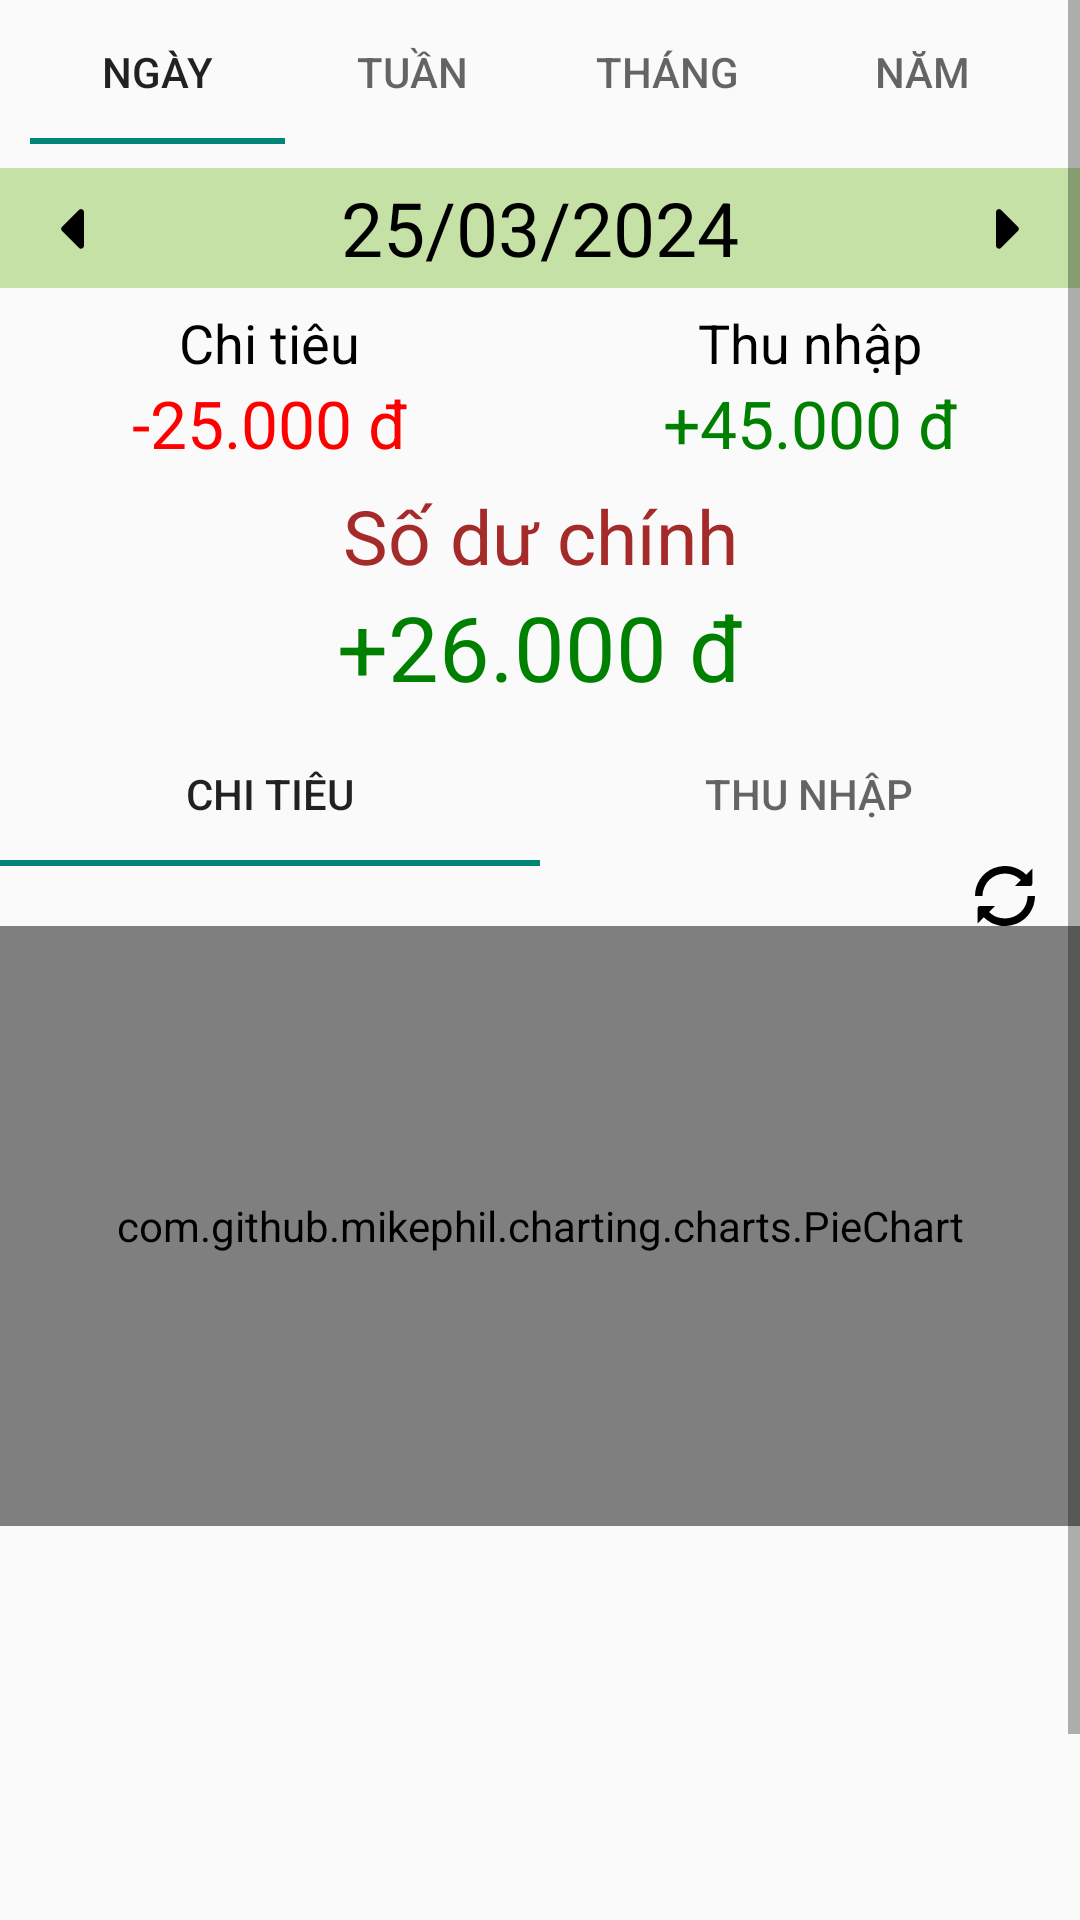

Write the Android layout XML for this screen, with the resource values it uses.
<!-- AndroidManifest.xml: application theme Theme.MePro -->
<!-- res/layout/fragment_saving_report.xml -->
<?xml version="1.0" encoding="utf-8"?>
<LinearLayout
    xmlns:android="http://schemas.android.com/apk/res/android"
    android:layout_width="match_parent"
    android:layout_height="match_parent">

    <ScrollView
        android:layout_width="match_parent"
        android:layout_height="wrap_content">

        <LinearLayout
            android:layout_width="match_parent"
            android:layout_height="match_parent"
            android:orientation="vertical">

            <com.google.android.material.tabs.TabLayout
                android:id="@+id/tablayoutTime"
                android:layout_width="match_parent"
                android:layout_height="wrap_content"
                android:layout_marginLeft="10dp"
                android:layout_marginRight="10dp">

                <com.google.android.material.tabs.TabItem
                    android:id="@+id/tabItemDay"
                    android:layout_width="wrap_content"
                    android:layout_height="wrap_content"
                    android:text="Ngày" />

                <com.google.android.material.tabs.TabItem
                    android:id="@+id/tabItemWeek"
                    android:layout_width="wrap_content"
                    android:layout_height="wrap_content"
                    android:text="Tuần" />

                <com.google.android.material.tabs.TabItem
                    android:id="@+id/tabItemMonth"
                    android:layout_width="wrap_content"
                    android:layout_height="wrap_content"
                    android:text="Tháng" />

                <com.google.android.material.tabs.TabItem
                    android:id="@+id/tabItemYear"
                    android:layout_width="wrap_content"
                    android:layout_height="wrap_content"
                    android:text="Năm" />
            </com.google.android.material.tabs.TabLayout>

            <LinearLayout
                android:layout_width="match_parent"
                android:layout_height="wrap_content"
                android:layout_marginTop="8dp"
                android:background="#C5E1A5"
                android:orientation="horizontal">

                <ImageButton
                    android:id="@+id/imgbtBefore"
                    android:layout_width="50dp"
                    android:layout_height="40dp"
                    android:background="#C5E1A5"
                    android:src="@drawable/ic_truoc" />

                <TextView
                    android:id="@+id/tvTime"
                    android:layout_width="match_parent"
                    android:layout_height="match_parent"
                    android:layout_weight="1"
                    android:gravity="center"
                    android:text="25/03/2024"
                    android:textColor="@color/black"
                    android:textSize="25dp" />

                <ImageButton
                    android:id="@+id/imgbtLater"
                    android:layout_width="50dp"
                    android:layout_height="40dp"
                    android:background="#C5E1A5"
                    android:src="@drawable/ic_sau" />
            </LinearLayout>

            <LinearLayout
                android:layout_width="match_parent"
                android:layout_height="wrap_content"
                android:layout_marginTop="6dp"
                android:orientation="horizontal">

                <LinearLayout
                    android:layout_width="match_parent"
                    android:layout_height="wrap_content"
                    android:layout_weight="1"
                    android:gravity="center"
                    android:orientation="vertical">

                    <TextView
                        android:layout_width="wrap_content"
                        android:layout_height="wrap_content"
                        android:text="Chi tiêu"
                        android:textColor="@color/black"
                        android:textSize="18sp" />

                    <TextView
                        android:id="@+id/tvSpent"
                        android:layout_width="wrap_content"
                        android:layout_height="wrap_content"
                        android:text="-25.000 đ"
                        android:textColor="@color/colorRed"
                        android:textSize="22sp" />
                </LinearLayout>

                <LinearLayout
                    android:layout_width="match_parent"
                    android:layout_height="wrap_content"
                    android:layout_weight="1"
                    android:gravity="center"
                    android:orientation="vertical">

                    <TextView
                        android:layout_width="wrap_content"
                        android:layout_height="wrap_content"
                        android:text="Thu nhập"
                        android:textColor="@color/black"
                        android:textSize="18sp" />

                    <TextView
                        android:id="@+id/tvIncome"
                        android:layout_width="wrap_content"
                        android:layout_height="wrap_content"
                        android:text="+45.000 đ"
                        android:textColor="@color/colorGreen"
                        android:textSize="22sp" />
                </LinearLayout>
            </LinearLayout>

            <LinearLayout
                android:layout_width="match_parent"
                android:layout_height="wrap_content"
                android:layout_gravity="center"
                android:layout_marginTop="6dp"
                android:orientation="vertical">

                <TextView
                    android:layout_width="match_parent"
                    android:layout_height="wrap_content"
                    android:gravity="center"
                    android:text="Số dư chính"
                    android:textColor="@color/colorBrown"
                    android:textSize="25sp" />

                <TextView
                    android:id="@+id/tvMainBalances"
                    android:layout_width="match_parent"
                    android:layout_height="wrap_content"
                    android:gravity="center"
                    android:text="+26.000 đ"
                    android:textColor="@color/colorGreen"
                    android:textSize="30sp" />
            </LinearLayout>

            <com.google.android.material.tabs.TabLayout
                android:layout_width="match_parent"
                android:layout_height="wrap_content"
                android:layout_marginTop="5dp">

                <com.google.android.material.tabs.TabItem
                    android:id="@+id/tabItemSpent"
                    android:layout_width="wrap_content"
                    android:layout_height="wrap_content"
                    android:text="Chi tiêu" />

                <com.google.android.material.tabs.TabItem
                    android:id="@+id/tabItemIncome"
                    android:layout_width="wrap_content"
                    android:layout_height="wrap_content"
                    android:text="Thu nhập" />
            </com.google.android.material.tabs.TabLayout>

            <ImageView
                android:id="@+id/imgPieOrBar"
                android:layout_width="20dp"
                android:layout_height="20dp"
                android:layout_marginRight="15dp"
                android:layout_gravity="end"
                android:src="@drawable/ic_thaydoi" />

            <FrameLayout
                android:layout_width="match_parent"
                android:layout_height="200dp">

                <com.github.mikephil.charting.charts.PieChart
                    android:id="@+id/piechartBalances"
                    android:layout_width="match_parent"
                    android:layout_height="match_parent"/>

                <com.github.mikephil.charting.charts.BarChart
                    android:id="@+id/barchartStatistical"
                    android:layout_width="match_parent"
                    android:layout_height="match_parent"
                    android:visibility="gone"/>

            </FrameLayout>

            <ListView
                android:id="@+id/lvListOfBalanceChanges"
                android:layout_width="match_parent"
                android:layout_height="200dp" />

        </LinearLayout>

    </ScrollView>

</LinearLayout>
<!-- resources referenced by this layout -->
<resources>
  <color name="black">#FF000000</color>
  <color name="colorBrown">#A52A2A</color>
  <color name="colorGreen">#008000</color>
  <color name="colorRed">#FF0000</color>
  <!-- drawable ic_sau (drawable) -->
  <vector android:height="24dp" android:viewportHeight="24"
      android:viewportWidth="24" android:width="24dp" xmlns:android="http://schemas.android.com/apk/res/android">
      <path android:fillColor="#FF000000" android:pathData="M9,17.88V6.71A1,1 0,0 1,10.71 6l5.58,5.59a1,1 0,0 1,0 1.41l-5.58,5.59A1,1 0,0 1,9 17.88Z"/>
  </vector>
  <!-- drawable ic_thaydoi (drawable) -->
  <vector android:height="24dp" android:viewportHeight="24"
      android:viewportWidth="24" android:width="24dp" xmlns:android="http://schemas.android.com/apk/res/android">
      <path android:fillColor="#FF000000" android:pathData="M12,2.99a9.03,9.03 0,0 1,6.36 2.65L15.986,8.014h5.83a1.146,1.146 0,0 0,1.146 -1.146V1.038L20.471,3.529A11.98,11.98 0,0 0,0 12H2.99A9.02,9.02 0,0 1,12 2.99Z"/>
      <path android:fillColor="#FF000000" android:pathData="M21.01,12A8.994,8.994 0,0 1,5.64 18.36l2.374,-2.374H1.993a0.956,0.956 0,0 0,-0.955 0.955v6.021l2.491,-2.491A11.98,11.98 0,0 0,24 12Z"/>
  </vector>
  <!-- drawable ic_truoc (drawable) -->
  <vector android:height="24dp" android:viewportHeight="24"
      android:viewportWidth="24" android:width="24dp" xmlns:android="http://schemas.android.com/apk/res/android">
      <path android:fillColor="#FF000000" android:pathData="M13.29,18.59 L7.71,13a1,1 0,0 1,0 -1.41L13.29,6A1,1 0,0 1,15 6.71V17.88A1,1 0,0 1,13.29 18.59Z"/>
  </vector>
  <style name="Theme.MePro" parent="Base.Theme.MePro" />
  <style name="Base.Theme.MePro" parent="Theme.AppCompat.Light.NoActionBar">
          
          
      </style>
</resources>
